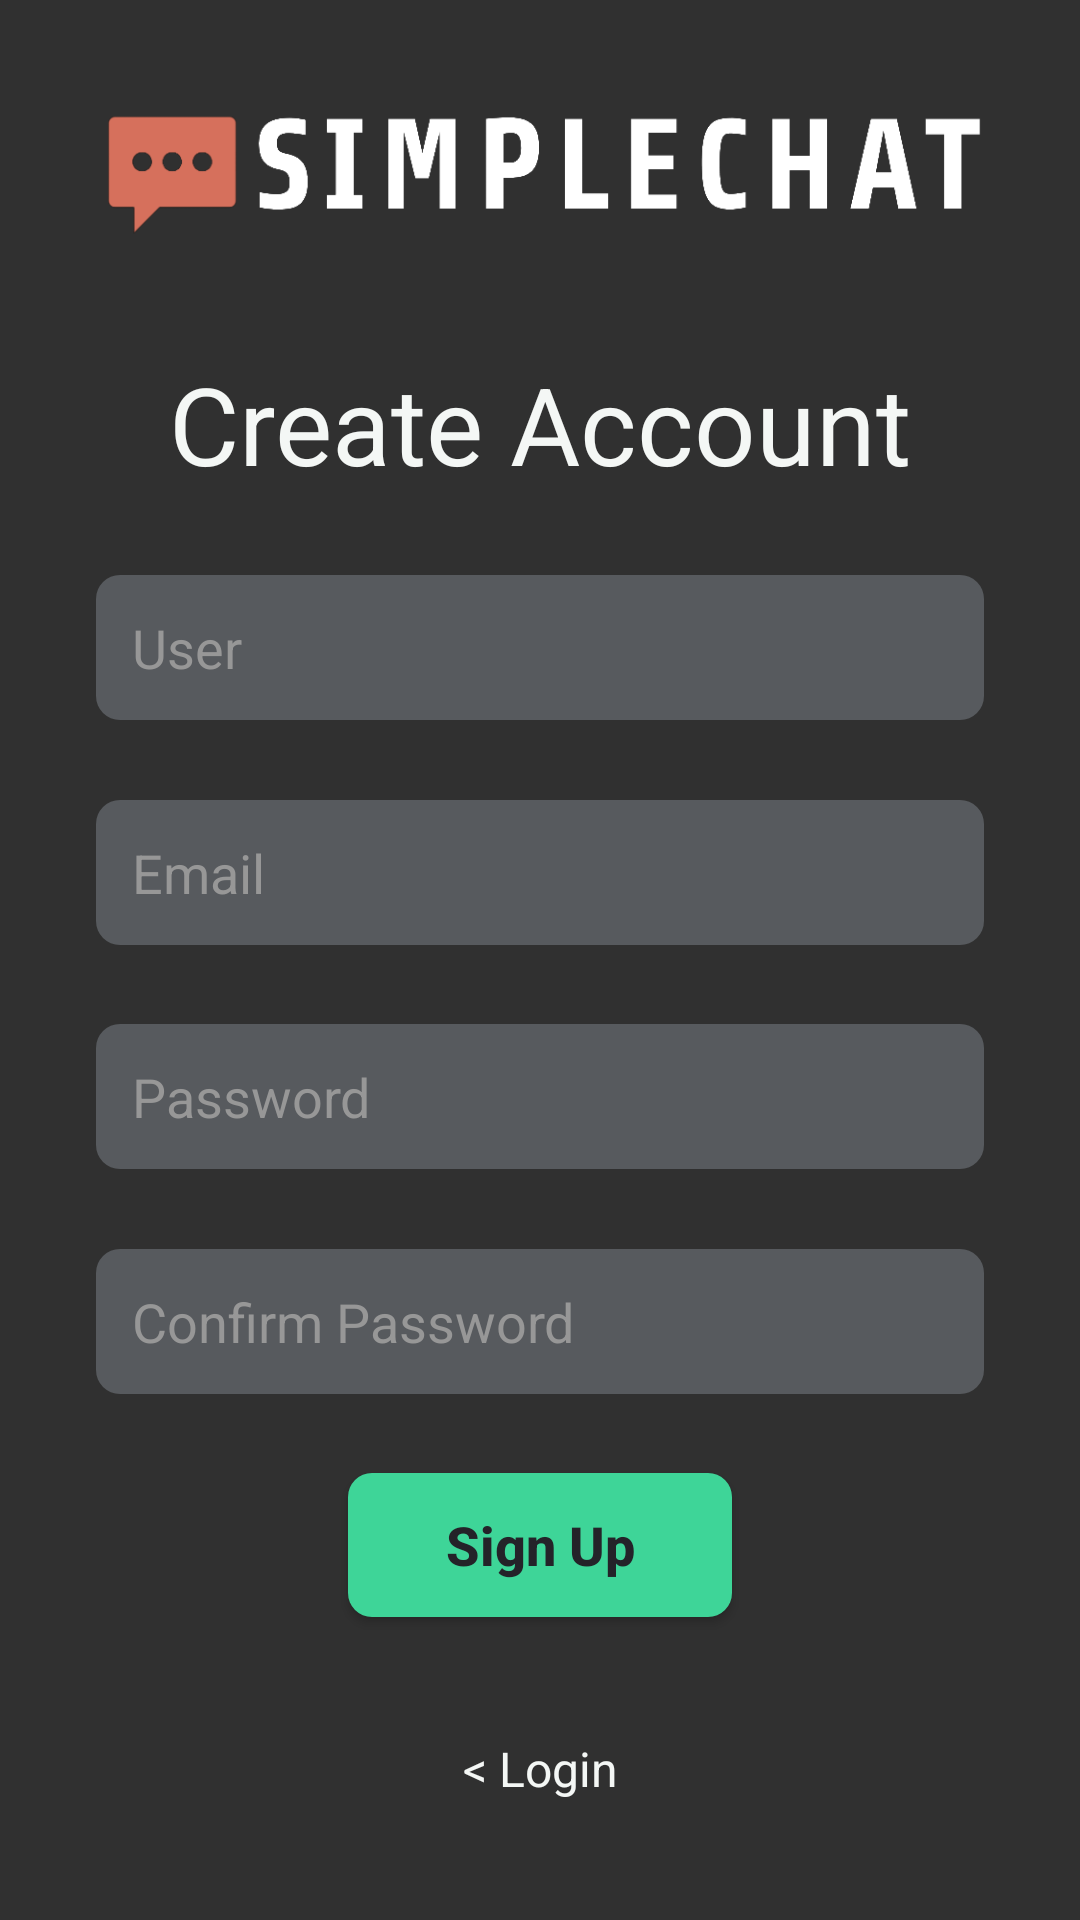

Produce the Android XML layout that renders to this screen, including the resource entries it uses.
<!-- AndroidManifest.xml: application theme Theme.SimpleChat -->
<!-- res/layout/activity_signup.xml -->
<?xml version="1.0" encoding="utf-8"?>
<androidx.constraintlayout.widget.ConstraintLayout
        xmlns:android="http://schemas.android.com/apk/res/android"
        xmlns:tools="http://schemas.android.com/tools"
        xmlns:app="http://schemas.android.com/apk/res-auto"
        android:layout_width="match_parent"
        android:layout_height="match_parent"
        tools:context=".SignupActivity"
        android:background="@color/gray_dark">

    <TextView
            android:layout_width="wrap_content"
            android:layout_height="wrap_content"
            android:text="@string/create_account"
            android:id="@+id/textView"
            app:layout_constraintBottom_toTopOf="@+id/editTextUser"
            app:layout_constraintEnd_toEndOf="parent"
            app:layout_constraintStart_toStartOf="parent"
            style="@style/text_view_title"
            app:layout_constraintTop_toBottomOf="@+id/imageView"/>

    <EditText
            android:layout_width="0dp"
            android:layout_height="wrap_content"
            android:inputType="text"
            android:ems="10"
            android:id="@+id/editTextUser"
            android:hint="@string/user"
            android:minHeight="48dp"
            android:autofillHints=""
            android:singleLine="true"
            app:layout_constraintTop_toBottomOf="@+id/textView"
            app:layout_constraintBottom_toTopOf="@+id/editTextEmail"
            app:layout_constraintStart_toStartOf="parent"
            android:layout_marginStart="32dp"
            android:layout_marginEnd="32dp"
            app:layout_constraintEnd_toEndOf="parent"
            style="@style/edit_text_style"/>

    <EditText
            android:layout_width="0dp"
            android:layout_height="wrap_content"
            android:inputType="textEmailAddress"
            android:ems="10"
            android:id="@+id/editTextEmail"
            android:hint="@string/email"
            android:minHeight="48dp"
            android:importantForAutofill="no"
            android:singleLine="true"
            android:layout_marginEnd="32dp"
            app:layout_constraintEnd_toEndOf="parent"
            app:layout_constraintTop_toBottomOf="@+id/editTextUser"
            app:layout_constraintStart_toStartOf="parent"
            android:layout_marginStart="32dp"
            app:layout_constraintBottom_toTopOf="@+id/editTextPassword"
            style="@style/edit_text_style"/>

    <EditText
            android:layout_width="0dp"
            android:layout_height="wrap_content"
            android:inputType="textPassword"
            android:ems="10"
            android:id="@+id/editTextPassword"
            android:minHeight="48dp"
            android:autofillHints=""
            android:hint="@string/password"
            android:singleLine="true"
            app:layout_constraintTop_toBottomOf="@+id/editTextEmail"
            app:layout_constraintBottom_toTopOf="@+id/editTextConfirmPassword"
            android:layout_marginEnd="32dp"
            app:layout_constraintEnd_toEndOf="parent"
            app:layout_constraintStart_toStartOf="parent"
            android:layout_marginStart="32dp"
            style="@style/edit_text_style"/>

    <EditText
            android:layout_width="0dp"
            android:layout_height="wrap_content"
            android:inputType="textPassword"
            android:ems="10"
            android:id="@+id/editTextConfirmPassword"
            android:hint="@string/confirm_password"
            android:minHeight="48dp"
            android:importantForAutofill="no"
            android:singleLine="true"
            app:layout_constraintTop_toBottomOf="@+id/editTextPassword"
            android:layout_marginEnd="32dp"
            app:layout_constraintEnd_toEndOf="parent"
            app:layout_constraintBottom_toTopOf="@+id/buttonSingin"
            app:layout_constraintStart_toStartOf="parent"
            android:layout_marginStart="32dp"
            style="@style/edit_text_style"/>

    <Button
            android:text="@string/sign_up"
            android:layout_width="wrap_content"
            android:layout_height="wrap_content"
            android:id="@+id/buttonSingin"
            android:textAlignment="center"
            android:onClick="buttonSignup"
            app:layout_constraintTop_toBottomOf="@+id/editTextConfirmPassword"
            app:layout_constraintEnd_toEndOf="parent"
            app:layout_constraintStart_toStartOf="parent"
            app:layout_constraintBottom_toTopOf="@+id/textView4"
            style="@style/button_style"/>

    <TextView
            android:text="@string/login_arrow"
            android:layout_width="wrap_content"
            android:layout_height="wrap_content"
            android:id="@+id/textView4"
            app:layout_constraintStart_toStartOf="parent"
            app:layout_constraintEnd_toEndOf="parent"
            app:layout_constraintBottom_toBottomOf="parent"
            app:layout_constraintTop_toBottomOf="@+id/buttonSingin"
            style="@style/link_button"
            android:onClick="buttonLoginAccount"/>

    <ImageView
            android:layout_width="wrap_content"
            android:layout_height="64dp"
            app:srcCompat="@drawable/simplechat"
            android:id="@+id/imageView"
            app:layout_constraintTop_toTopOf="parent"
            app:layout_constraintEnd_toEndOf="parent"
            app:layout_constraintStart_toStartOf="parent"
            app:layout_constraintBottom_toTopOf="@+id/textView"/>

</androidx.constraintlayout.widget.ConstraintLayout>
<!-- resources referenced by this layout -->
<resources>
  <color name="gray_dark">#303030</color>
  <!-- drawable simplechat: webp bitmap (drawable, 6042 bytes) -->
  <string name="confirm_password">Confirm Password</string>
  <string name="create_account">Create Account</string>
  <string name="email">Email</string>
  <string name="login_arrow">&lt; Login</string>
  <string name="password">Password</string>
  <string name="sign_up">Sign Up</string>
  <string name="user">User</string>
  <style name="button_style" parent="Widget.AppCompat.Button">
          <item name="android:background">@drawable/button_background</item>
          <item name="android:textSize">18sp</item>
          <item name="android:textColor">@color/black</item>
          <item name="android:gravity">center</item>
          <item name="android:textStyle">bold</item>
          <item name="android:minHeight">48dp</item>
          <item name="android:minWidth">128dp</item>
          <item name="android:textAllCaps">false</item>
      </style>
  <style name="edit_text_style" parent="Widget.AppCompat.EditText">
          <item name="android:background">@drawable/edit_text_background</item>
          <item name="android:textSize">18sp</item>
          <item name="android:textColor">@color/white</item>
          <item name="android:textColorHint">@color/gray_light</item>
          <item name="android:minHeight">48dp</item>
          <item name="android:textAllCaps">false</item>
          <item name="android:padding">12dp</item>
      </style>
  <style name="link_button" parent="Widget.AppCompat.TextView">
          <item name="android:textColor">@color/white</item>
          <item name="android:textSize">16sp</item>
          <item name="android:gravity">center</item>
          <item name="android:minHeight">48dp</item>
          <item name="android:minWidth">144dp</item>
      </style>
  <style name="text_view_title" parent="Widget.AppCompat.TextView">
          <item name="android:textSize">36sp</item>
          <item name="android:textColor">@color/white</item>
      </style>
  <style name="Theme.SimpleChat" parent="Base.Theme.SimpleChat" />
  <!-- drawable button_background (drawable) -->
  <?xml version="1.0" encoding="utf-8"?>
  <shape xmlns:android="http://schemas.android.com/apk/res/android" android:shape="rectangle">
      <solid android:color="@color/green"/>
      <corners android:radius="8dp"/>
  </shape>
  <color name="black">#242329</color>
  <!-- drawable edit_text_background (drawable) -->
  <?xml version="1.0" encoding="utf-8"?>
  
  <shape xmlns:android="http://schemas.android.com/apk/res/android" android:shape="rectangle">
      <solid android:color="@color/gray"/>
      <corners android:radius="8dp"/>
  </shape>
  <color name="white">#F4F7F5</color>
  <color name="gray_light">#979797</color>
  <style name="Base.Theme.SimpleChat" parent="Theme.AppCompat.NoActionBar" />
  <color name="green">#3ED598</color>
  <color name="gray">#575A5E</color>
</resources>
